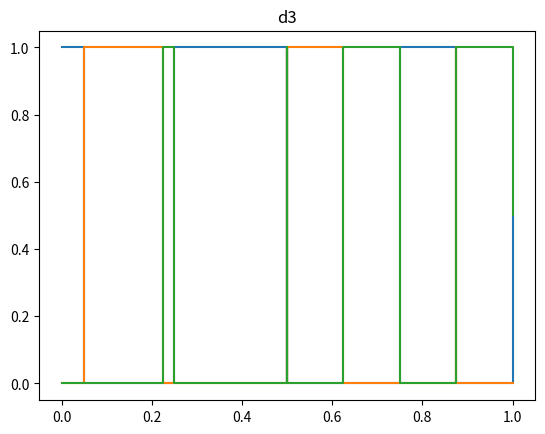

The matplotlib source for this figure:
import numpy as np
import matplotlib.pyplot as plt


def pwm(t, d):
    """
    this function generates the pwm transformation of the discrete input vectors

    arguments:
    t: the time vector of Haar sample times; size: (2**N)+1 (where N corresponds to the Haar transform)
    d: the matrix of discrete modal values at each Haar time sample; size: #modes x 2**N

    """

    t = np.array(t)

    #Nmodes = number of modes
    #N = number of Haar samples
    (Nmodes, N) = np.shape(d)

    t_pwm = np.array( [ ] )
    #d_pwm = np.zeros( (Nmodes, Nmodes * N ) )

    deltaT = (1.0 - 0.0) / float(N)

    for k in range(1, N+1):
        t_pwm = np.append(t_pwm, t[k-1])
        if k == 1:
            d_pwm = np.identity(Nmodes)
        else:
            d_pwm = np.hstack( (d_pwm, np.identity(Nmodes) ) )
        for j in range(Nmodes - 1 ):
            if j == 0:
                mode_sum = d[j,k-1]
            t_pwm = np.append(t_pwm, t[k-1] + deltaT*mode_sum)
            mode_sum += d[j+1,k-1]

    t_pwm = np.append(t_pwm, 1.0)

    return (t_pwm, d_pwm)

##main

t = [0, 1.0/4.0, 2.0/4.0, 3.0/4.0, 1.0]

#t = [0.0, 1.0/8.0, 2.0/8.0, 3.0/8.0, 4.0/8.0, 5.0/8.0, 6.0/8.0, 7.0/8.0, 1]

#d = np.array( [ [.3, .1, .2, 1.0, 0.0, .5, .7, .6], [.7, .9, .8, 0.0, 1.0, .5, .3, .4] ] )

d = np.array( [ [.2, 1.0, 0.0, 0.5], [0.7, 0.0, 0.5, 0.0], [0.1, 0.0, 0.5, 0.5] ] )

(t_pwm, d_pwm) = pwm(t,d)

print( t_pwm )
print( d_pwm )

plt.step(t_pwm, np.hstack( (d_pwm[0,:], d[0,-1]) ), where='post' )
plt.title('d1')
plt.show()

plt.step(t_pwm, np.hstack( (d_pwm[1,:], d[1,-1]) ), where='post' )
plt.title('d2')
plt.show()

plt.step(t_pwm, np.hstack( (d_pwm[2,:], d[2,-1]) ), where='post' )
plt.title('d3')
plt.show()
